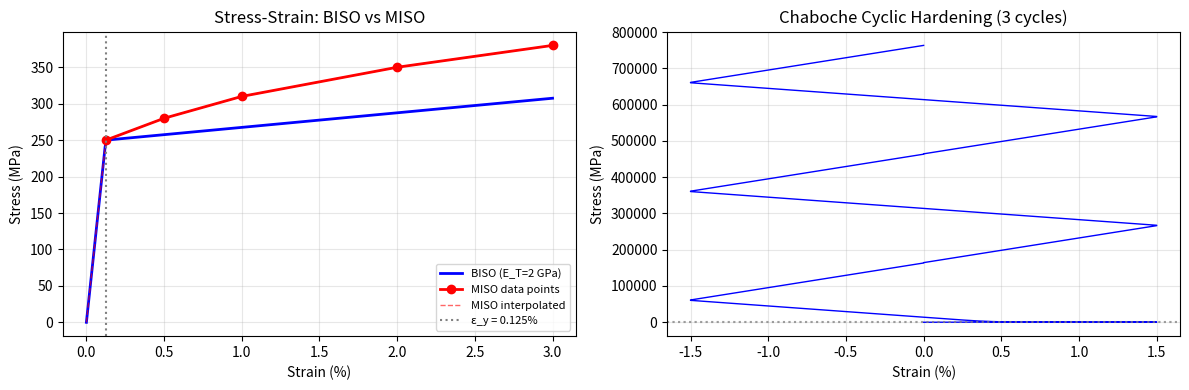

The script that saved this image: (Note: this script raises an exception after producing the figure.)
import sys; sys.path.insert(0, '..')
import numpy as np
import matplotlib.pyplot as plt

# ── Bilinear vs multilinear stress-strain curves ───────────────────────────
# Demonstrate the material models available in the toolbox

E    = 200e9    # Young's modulus (Pa)
nu   = 0.30
sig_y = 250e6   # Initial yield stress (Pa)
E_T   = 2e9     # Tangent modulus (Pa) = 1% of E (typical)

# Strain range
eps = np.linspace(0, 0.03, 300)

# Bilinear isotropic hardening (BISO)
eps_y = sig_y / E
sig_biso = np.where(
    eps <= eps_y,
    E * eps,
    sig_y + E_T * (eps - eps_y)
)

# Multilinear (MISO) — piecewise from experimental data
eps_miso  = np.array([0.00125, 0.005, 0.010, 0.020, 0.030])
sig_miso  = np.array([250e6,   280e6,  310e6,  350e6,  380e6])
sig_miso_interp = np.interp(eps, np.concatenate([[0, eps_y], eps_miso]),
                               np.concatenate([[0, sig_y], sig_miso]))

fig, (ax1, ax2) = plt.subplots(1, 2, figsize=(12, 4))

ax1.plot(eps * 100, sig_biso / 1e6, 'b-', linewidth=2, label=f'BISO (E_T={E_T/1e9:.0f} GPa)')
ax1.plot(eps_miso * 100, sig_miso / 1e6, 'ro-', linewidth=2, markersize=6, label='MISO data points')
ax1.plot(eps * 100, sig_miso_interp / 1e6, 'r--', linewidth=1, alpha=0.6, label='MISO interpolated')
ax1.axvline(eps_y * 100, color='gray', linestyle=':', label=f'ε_y = {eps_y*100:.3f}%')
ax1.set_xlabel('Strain (%)'); ax1.set_ylabel('Stress (MPa)')
ax1.set_title('Stress-Strain: BISO vs MISO'); ax1.legend(fontsize=8); ax1.grid(True, alpha=0.3)

# Chaboche cyclic hysteresis loop simulation
# Simplified 1-backstress Chaboche
C = 20000e6    # kinematic hardening modulus
gamma = 200    # dynamic recovery

def chaboche_step(sig, alpha, eps_prev, deps, E, sig_y):
    """One integration step of Chaboche kinematic hardening (1D, 1 backstress)."""
    sig_trial = sig + E * deps
    f_trial = abs(sig_trial - alpha) - sig_y
    if f_trial <= 0:
        return sig_trial, alpha
    # Plastic corrector
    n = np.sign(sig_trial - alpha)
    d_eps_pl = f_trial / (E + C - gamma * abs(alpha) * n)
    sig_new   = sig_trial - E * n * d_eps_pl
    alpha_new = alpha + (C - gamma * alpha * n) * d_eps_pl
    return sig_new, alpha_new

# Simulate a cyclic strain history
eps_max = 0.015
n_cycles = 3
n_pts    = 100

eps_history = []
sig_history = []
for cycle in range(n_cycles):
    eps_history.extend(np.linspace(0, eps_max, n_pts))
    eps_history.extend(np.linspace(eps_max, -eps_max, n_pts))
    eps_history.extend(np.linspace(-eps_max, 0, n_pts))

sig, alpha = 0.0, 0.0
sigs = [sig]
eps_arr = np.array(eps_history)
for i in range(1, len(eps_arr)):
    deps = eps_arr[i] - eps_arr[i-1]
    sig, alpha = chaboche_step(sig, alpha, eps_arr[i-1], deps, E, sig_y)
    sigs.append(sig)

ax2.plot(np.array(eps_arr) * 100, np.array(sigs) / 1e6, 'b-', linewidth=1)
ax2.axhline(sig_y/1e6, color='gray', linestyle=':', alpha=0.5)
ax2.axhline(-sig_y/1e6, color='gray', linestyle=':', alpha=0.5)
ax2.set_xlabel('Strain (%)'); ax2.set_ylabel('Stress (MPa)')
ax2.set_title(f'Chaboche Cyclic Hardening ({n_cycles} cycles)'); ax2.grid(True, alpha=0.3)

plt.tight_layout(); plt.show()
print('Note the Bauschinger effect: yield on reversal is reduced from σ_y = 250 MPa')
print('as the backstress α accumulates opposite the original loading direction.')

# ── Apply materials using the toolbox API ─────────────────────────────────
from ams.materials.standard import assign_elastic, assign_bilinear_plastic, assign_chaboche

# Show function signatures (no live MAPDL needed)
print('assign_elastic:')
print(assign_elastic.__doc__[:500])
print('\n---')
print('assign_bilinear_plastic:')
print(assign_bilinear_plastic.__doc__[:500])
